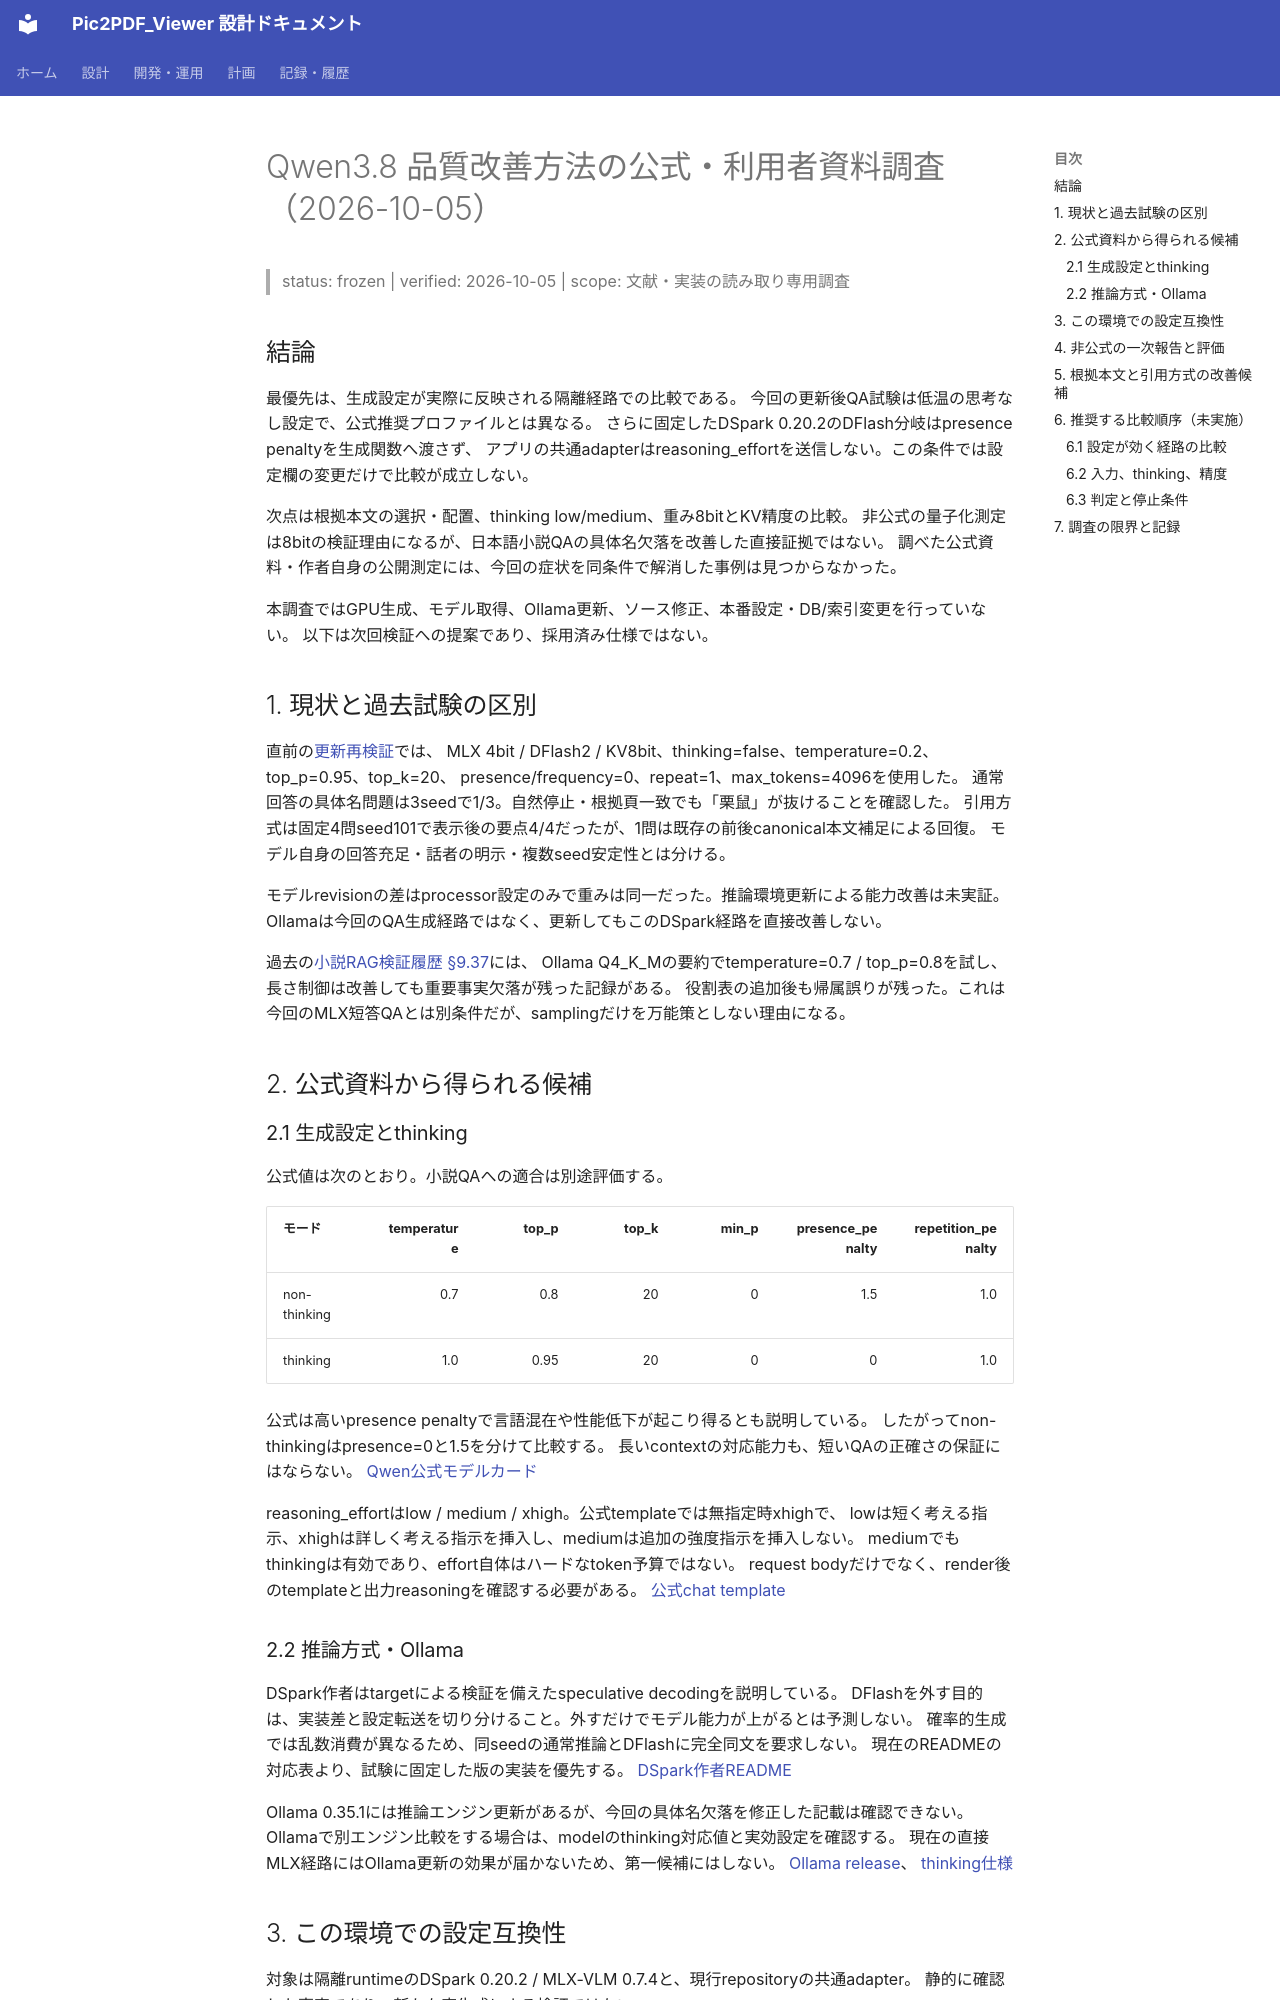

repository: kkmmyr/Pic2PDF_Viewer · page: archive/検証/Qwen3.8_品質改善方法調査_2026-10-05.html · generator: mkdocs

# Qwen3.8 品質改善方法の公式・利用者資料調査（2026-10-05）

> status: frozen | verified: 2026-10-05 | scope: 文献・実装の読み取り専用調査

## 結論

最優先は、生成設定が実際に反映される隔離経路での比較である。
今回の更新後QA試験は低温の思考なし設定で、公式推奨プロファイルとは異なる。
さらに固定したDSpark 0.20.2のDFlash分岐はpresence penaltyを生成関数へ渡さず、
アプリの共通adapterはreasoning_effortを送信しない。この条件では設定欄の変更だけで比較が成立しない。

次点は根拠本文の選択・配置、thinking low/medium、重み8bitとKV精度の比較。
非公式の量子化測定は8bitの検証理由になるが、日本語小説QAの具体名欠落を改善した直接証拠ではない。
調べた公式資料・作者自身の公開測定には、今回の症状を同条件で解消した事例は見つからなかった。

本調査ではGPU生成、モデル取得、Ollama更新、ソース修正、本番設定・DB/索引変更を行っていない。
以下は次回検証への提案であり、採用済み仕様ではない。

## 1. 現状と過去試験の区別

直前の[更新再検証](Qwen3.8_MLXランタイム更新再検証_2026-10-05.md)では、
MLX 4bit / DFlash2 / KV8bit、thinking=false、temperature=0.2、top_p=0.95、top_k=20、
presence/frequency=0、repeat=1、max_tokens=4096を使用した。
通常回答の具体名問題は3seedで1/3。自然停止・根拠頁一致でも「栗鼠」が抜けることを確認した。
引用方式は固定4問seed101で表示後の要点4/4だったが、1問は既存の前後canonical本文補足による回復。
モデル自身の回答充足・話者の明示・複数seed安定性とは分ける。

モデルrevisionの差はprocessor設定のみで重みは同一だった。推論環境更新による能力改善は未実証。
Ollamaは今回のQA生成経路ではなく、更新してもこのDSpark経路を直接改善しない。

過去の[小説RAG検証履歴 §9.37](小説RAG_技術検証履歴.md)には、
Ollama Q4_K_Mの要約でtemperature=0.7 / top_p=0.8を試し、長さ制御は改善しても重要事実欠落が残った記録がある。
役割表の追加後も帰属誤りが残った。これは今回のMLX短答QAとは別条件だが、samplingだけを万能策としない理由になる。

## 2. 公式資料から得られる候補

### 2.1 生成設定とthinking

公式値は次のとおり。小説QAへの適合は別途評価する。

| モード | temperature | top_p | top_k | min_p | presence_penalty | repetition_penalty |
|---|---:|---:|---:|---:|---:|---:|
| non-thinking | 0.7 | 0.8 | 20 | 0 | 1.5 | 1.0 |
| thinking | 1.0 | 0.95 | 20 | 0 | 0 | 1.0 |

公式は高いpresence penaltyで言語混在や性能低下が起こり得るとも説明している。
したがってnon-thinkingはpresence=0と1.5を分けて比較する。
長いcontextの対応能力も、短いQAの正確さの保証にはならない。
[Qwen公式モデルカード](https://huggingface.co/Qwen/Qwen3.8-27B)

reasoning_effortはlow / medium / xhigh。公式templateでは無指定時xhighで、
lowは短く考える指示、xhighは詳しく考える指示を挿入し、mediumは追加の強度指示を挿入しない。
mediumでもthinkingは有効であり、effort自体はハードなtoken予算ではない。
request bodyだけでなく、render後のtemplateと出力reasoningを確認する必要がある。
[公式chat template](https://huggingface.co/Qwen/Qwen3.8-27B/blob/main/chat_template.jinja)

### 2.2 推論方式・Ollama

DSpark作者はtargetによる検証を備えたspeculative decodingを説明している。
DFlashを外す目的は、実装差と設定転送を切り分けること。外すだけでモデル能力が上がるとは予測しない。
確率的生成では乱数消費が異なるため、同seedの通常推論とDFlashに完全同文を要求しない。
現在のREADMEの対応表より、試験に固定した版の実装を優先する。
[DSpark作者README](https://github.com/ARahim3/mlx-dspark)

Ollama 0.35.1には推論エンジン更新があるが、今回の具体名欠落を修正した記載は確認できない。
Ollamaで別エンジン比較をする場合は、modelのthinking対応値と実効設定を確認する。
現在の直接MLX経路にはOllama更新の効果が届かないため、第一候補にはしない。
[Ollama release](https://github.com/ollama/ollama/releases/tag/v0.35.1)、
[thinking仕様](https://docs.ollama.com/capabilities/thinking)
